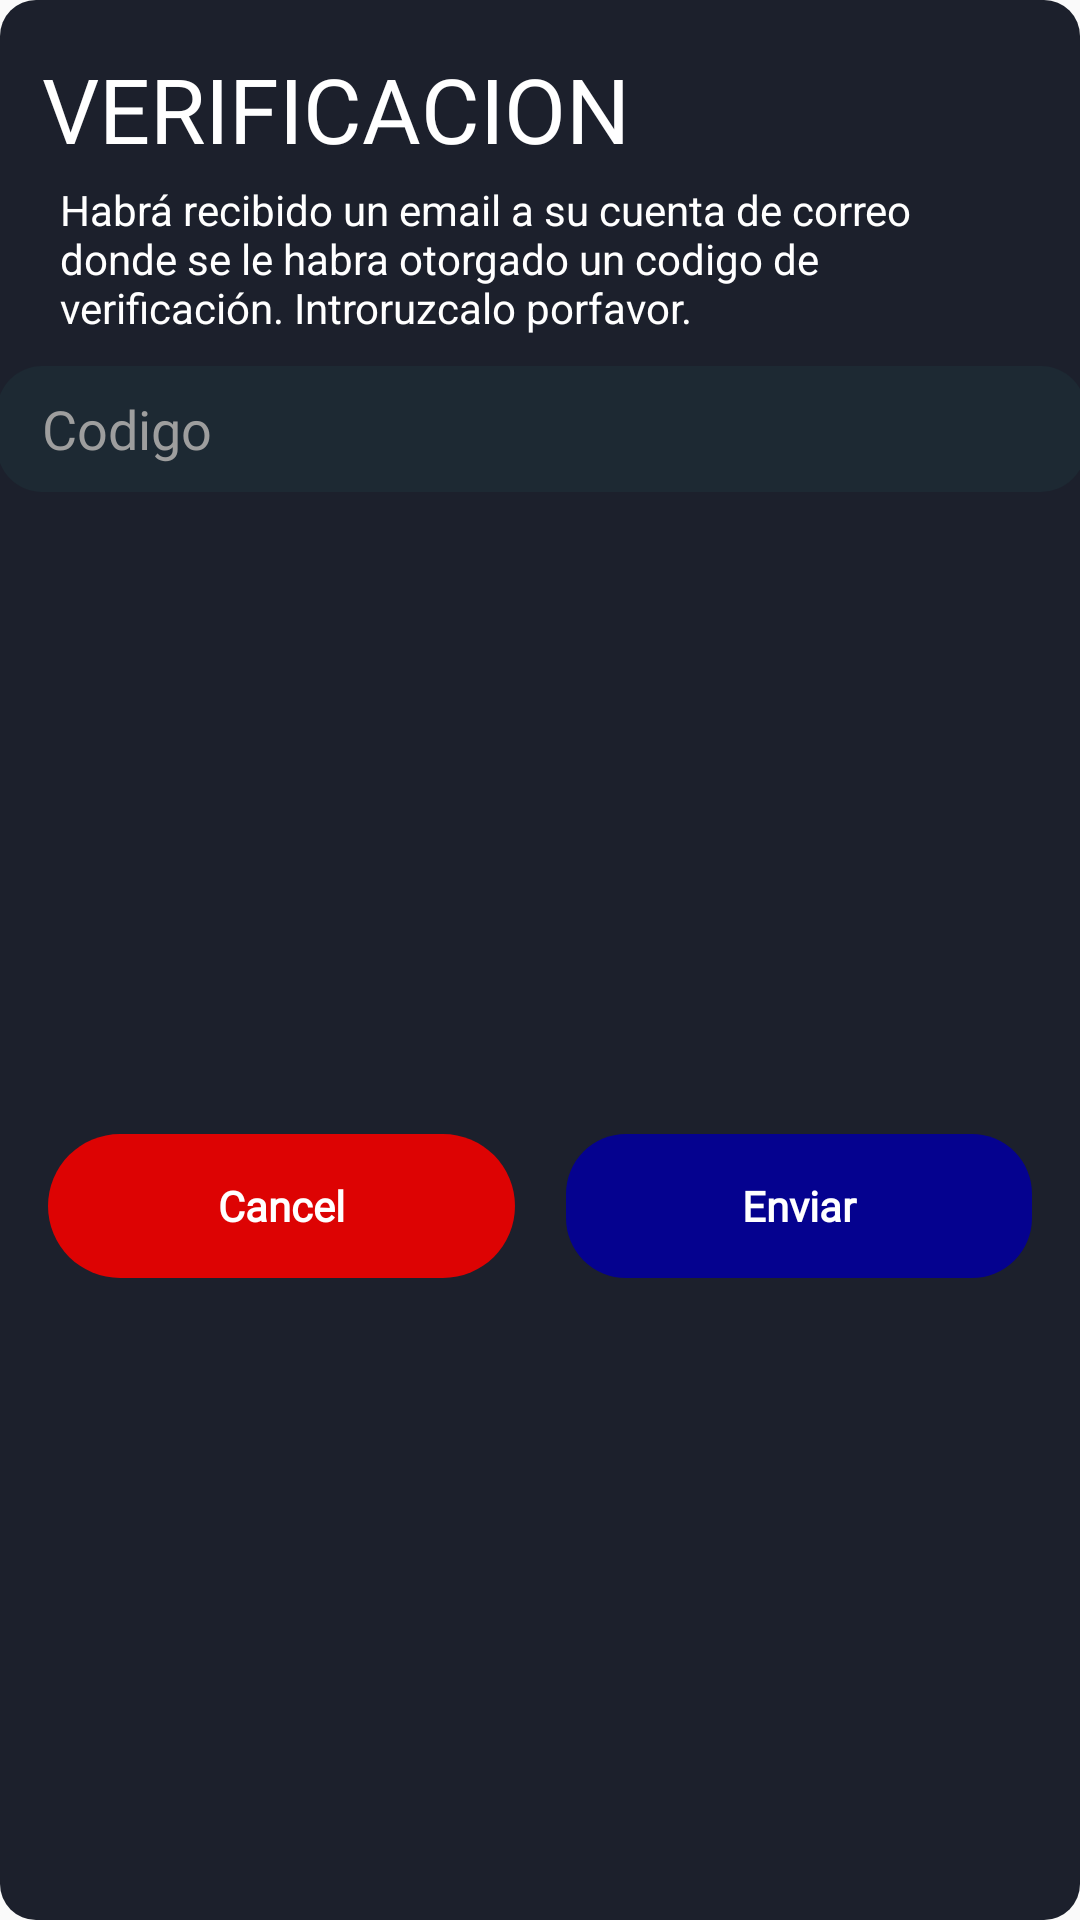

This screen was rendered from an Android layout file. Write that file and the resources it references.
<!-- AndroidManifest.xml: application theme Theme.PolyChat -->
<!-- res/layout/custom_dialog_verification.xml -->
<?xml version="1.0" encoding="utf-8"?>
<androidx.constraintlayout.widget.ConstraintLayout xmlns:android="http://schemas.android.com/apk/res/android"
    xmlns:app="http://schemas.android.com/apk/res-auto"
    xmlns:tools="http://schemas.android.com/tools"
    android:layout_width="match_parent"
    android:layout_height="wrap_content"
    android:background="@drawable/custom_dialog_background">


    <TextView
        android:id="@+id/titulo"
        android:layout_width="wrap_content"
        android:layout_height="wrap_content"
        android:layout_marginStart="8dp"
        android:layout_marginTop="16dp"
        android:layout_marginEnd="8dp"
        android:fontFamily="@font/poppins"
        android:text="VERIFICACION"
        android:textColor="@color/white"
        android:textSize="30sp"
        app:layout_constraintEnd_toEndOf="parent"
        app:layout_constraintHorizontal_bias="0.041"
        app:layout_constraintStart_toStartOf="parent"
        app:layout_constraintTop_toTopOf="parent" />

    <TextView
        android:id="@+id/conversationLabel"
        android:layout_width="0dp"
        android:layout_height="wrap_content"
        android:layout_marginStart="20dp"
        android:layout_marginTop="4dp"
        android:layout_marginEnd="20dp"
        android:text="Habrá recibido un email a su cuenta de correo donde se le habra otorgado un codigo de verificación. Introruzcalo porfavor."
        android:textAlignment="textStart"
        android:textColor="#FFFFFF"
        app:layout_constraintEnd_toEndOf="parent"
        app:layout_constraintHorizontal_bias="0.0"
        app:layout_constraintStart_toStartOf="parent"
        app:layout_constraintTop_toBottomOf="@+id/titulo" />

    <EditText
        android:id="@+id/verificationField"
        android:layout_width="363dp"
        android:layout_height="42dp"
        android:layout_marginStart="10dp"
        android:layout_marginTop="10dp"
        android:layout_marginEnd="10dp"
        android:autofillHints=""
        android:background="@drawable/radius_corner"
        android:ems="10"
        android:fontFamily="@font/roboto"
        android:hint="Codigo"
        android:inputType="textPersonName"
        android:paddingLeft="15dp"
        android:paddingRight="15dp"
        android:textColor="@color/white"
        android:textColorHint="#9E9E9E"
        app:layout_constraintEnd_toEndOf="parent"
        app:layout_constraintStart_toStartOf="parent"
        app:layout_constraintTop_toBottomOf="@+id/conversationLabel"
        tools:ignore="HardcodedText,MissingConstraints,TextFields" />

    <View
        android:id="@+id/divider"
        android:layout_width="1dp"
        android:layout_height="0dp"
        app:layout_constraintBottom_toBottomOf="parent"
        app:layout_constraintEnd_toEndOf="parent"
        app:layout_constraintStart_toStartOf="parent"
        app:layout_constraintTop_toBottomOf="@+id/conversationLabel" />

    <Button
        android:id="@+id/btn_cancel"
        android:layout_width="0dp"
        android:layout_height="wrap_content"
        android:layout_marginStart="16dp"
        android:layout_marginTop="16dp"
        android:layout_marginEnd="8dp"
        android:layout_marginBottom="16dp"
        android:background="@drawable/button_style_red"
        android:backgroundTintMode="add"
        android:fontFamily="@font/poppins"
        android:stateListAnimator="@null"
        android:text="Cancel"
        android:textAllCaps="false"
        android:textColor="@color/white"
        android:textStyle="bold"
        app:layout_constraintBottom_toBottomOf="parent"
        app:layout_constraintEnd_toStartOf="@+id/divider"
        app:layout_constraintStart_toStartOf="parent"
        app:layout_constraintTop_toBottomOf="@+id/verificationField" />

    <Button
        android:id="@+id/btn_okay"
        android:layout_width="0dp"
        android:layout_height="wrap_content"
        android:layout_marginStart="8dp"
        android:layout_marginTop="16dp"
        android:layout_marginEnd="16dp"
        android:layout_marginBottom="16dp"
        android:background="@drawable/button_style"
        android:fontFamily="@font/poppins"
        android:stateListAnimator="@null"
        android:text="Enviar"
        android:textAllCaps="false"
        android:textColor="@color/white"
        android:textStyle="bold"
        app:layout_constraintBottom_toBottomOf="parent"
        app:layout_constraintEnd_toEndOf="parent"
        app:layout_constraintHorizontal_bias="0.0"
        app:layout_constraintStart_toEndOf="@+id/divider"
        app:layout_constraintTop_toBottomOf="@+id/verificationField" />

</androidx.constraintlayout.widget.ConstraintLayout>
<!-- resources referenced by this layout -->
<resources>
  <color name="white">#FFFFFFFF</color>
  <!-- drawable button_style (drawable) -->
  <?xml version="1.0" encoding="utf-8"?>
  <shape xmlns:android="http://schemas.android.com/apk/res/android"
      android:shape="rectangle"
      android:elevation="5dp">
  
      <corners android:radius="20dp"/>
  
      <solid android:color="@color/button"/>
  
      <padding
          android:bottom="10dp"
          android:left="25dp"
          android:right="25dp"
          android:top="10dp"/>
  </shape>
  <!-- drawable button_style_red (drawable) -->
  <?xml version="1.0" encoding="utf-8"?>
  <shape xmlns:android="http://schemas.android.com/apk/res/android"
      android:shape="rectangle"
      android:elevation="5dp">
  
      <corners android:radius="50dp"/>
  
      <solid android:color="@color/buttonClose"/>
  
      <padding
          android:bottom="10dp"
          android:left="25dp"
          android:right="25dp"
          android:top="10dp"/>
  </shape>
  <!-- drawable custom_dialog_background (drawable) -->
  <?xml version="1.0" encoding="utf-8"?>
  <shape xmlns:android="http://schemas.android.com/apk/res/android"
      android:shape="rectangle">
  
      <solid android:color="@color/background"/>
      <corners android:radius="12sp" />
  
  </shape>
  <!-- drawable radius_corner (drawable) -->
  <?xml version="1.0" encoding="utf-8"?>
  <shape xmlns:android="http://schemas.android.com/apk/res/android">
      <solid android:color="#14268B7F"/>
      <corners android:radius="15dp"/>
  </shape>
  <style name="Theme.PolyChat" parent="Theme.AppCompat.Light.NoActionBar">
          
          <item name="colorPrimary">@color/button</item>
          <item name="colorPrimaryVariant">@color/buttonVariant</item>
          <item name="colorOnPrimary">@color/white</item>
          
          <item name="colorSecondary">@color/white</item>
          <item name="colorSecondaryVariant">@color/white</item>
          <item name="colorOnSecondary">@color/black</item>
          
          <item name="android:statusBarColor">?attr/colorPrimaryVariant</item>
          
      </style>
  <color name="button">#05028F</color>
  <color name="buttonClose">#DD0303</color>
  <color name="background">#1C202C</color>
  <color name="buttonVariant">#0502FF</color>
  <color name="black">#FF000000</color>
</resources>
